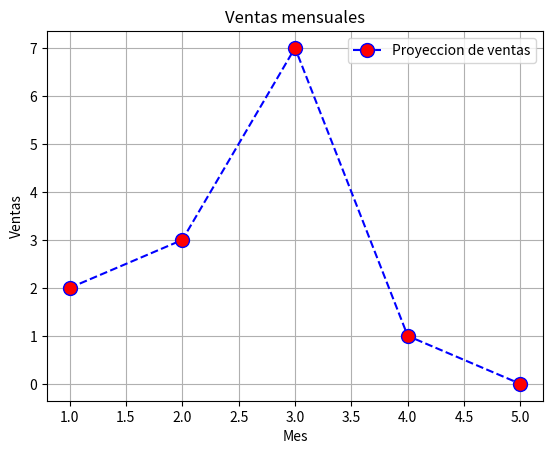
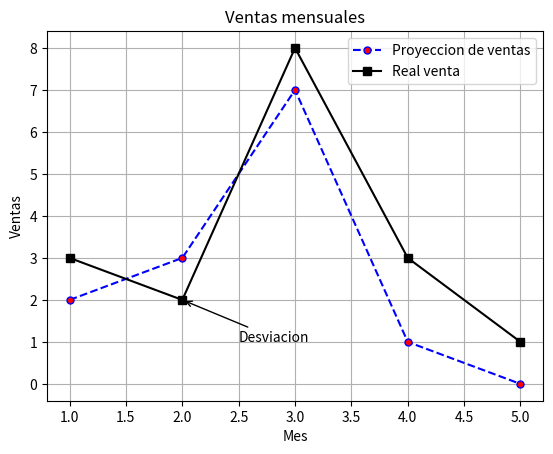
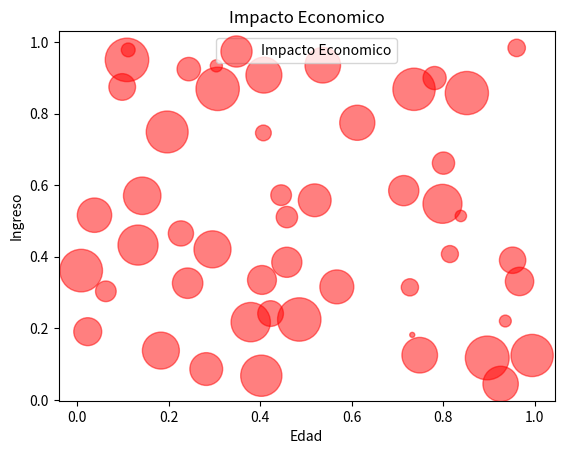
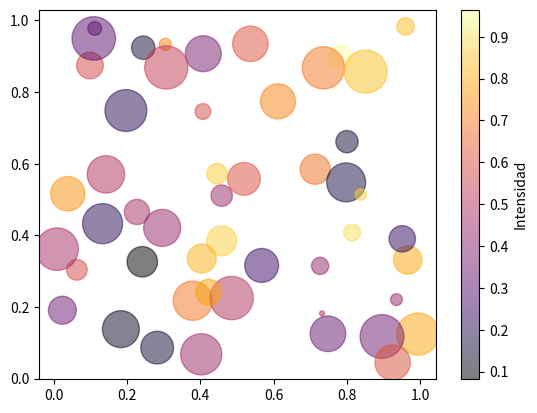
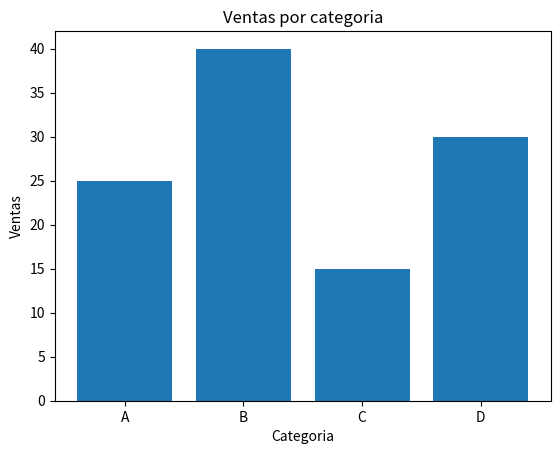
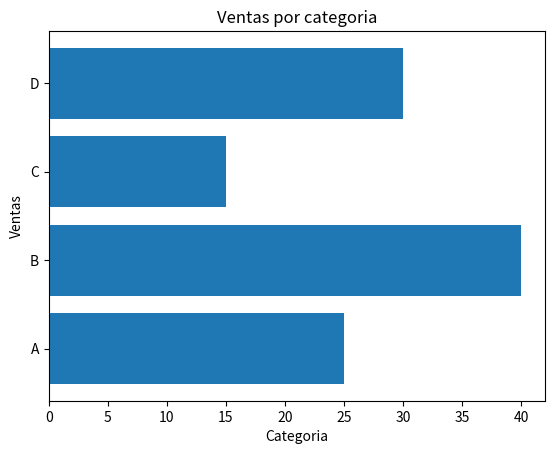
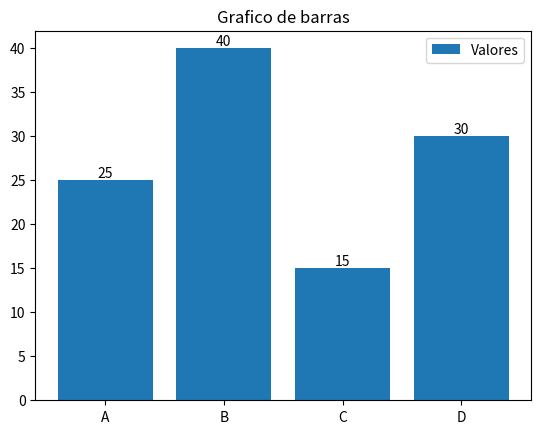
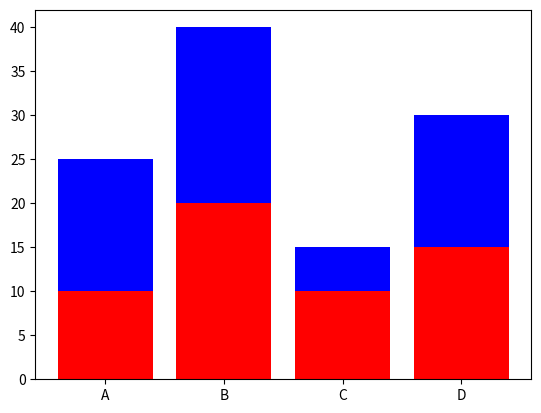

Recreate these plots in Python, in order. (Note: this script raises an exception after producing the figures.)
import matplotlib.pyplot as plt
import numpy as np
import pandas as pd
import seaborn as sns


!pip install seaborn

x = [1,2,3,4,5]
y=[2,3,7,1,0]

plt.plot(x,y,
         color="blue",
         linestyle="--",
         marker="o",
         markersize=10,
         markerfacecolor="red",
         label="Proyeccion de ventas")
plt.title("Ventas mensuales")
plt.xlabel("Mes")
plt.ylabel("Ventas")
plt.legend()
plt.grid(True)
plt.show()

#comparar resultados
y2=[3,2,8,3,1]
plt.plot(
    x,y,
         color="blue",
         linestyle="--",
         marker="o",
         markersize=5,
         markerfacecolor="red",
         label="Proyeccion de ventas"
         )
plt.plot(
    x,
    y2,
    color="black",
    label="Real venta",
    marker="s"
) 
plt.annotate("Desviacion", 
             xy=(2,2), 
             xytext=(2.5,1),
             arrowprops=dict(
                 arrowstyle="->",
                 facecolor="green")
            )
 
plt.title("Ventas mensuales")
plt.xlabel("Mes")
plt.ylabel("Ventas")
plt.legend()
plt.grid(True)
plt.show()
  

x=np.random.rand(50)  #edad
y=np.random.rand(50)  #ingreso
z=np.random.rand(50)  #impacto

plt.scatter(
    x,
    y,
    s=z*1000,
    c="red",
    alpha=0.5, #transparencia
    label="Impacto Economico"
    #marker="s"
    )
plt.title("Impacto Economico")
plt.xlabel("Edad")
plt.ylabel("Ingreso")
plt.legend()
plt.show()

# 100 columnas ---> df --> len(df)

colores=np.random.rand(50)

grafico_dispercion=plt.scatter(

    x,

    y,

    s=z*1000,

    c=colores,

    alpha=0.5,

    cmap='inferno'

)

plt.colorbar(grafico_dispercion,label='Intensidad')

plt.show()

categorias  = ['A','B','C','D']
valores = [25,40,15,30]
plt.bar(categorias,valores)
plt.title("Ventas por categoria")
plt.xlabel("Categoria")
plt.ylabel("Ventas")
plt.show()
categorias  = ['A','B','C','D']
valores = [25,40,15,30]
plt.barh(categorias,valores)
plt.title("Ventas por categoria")
plt.xlabel("Categoria")
plt.ylabel("Ventas")
plt.show()


categorias  = ['A','B','C','D']
valores = [25,40,15,30]
barras = plt.bar(categorias,valores,label='Valores')
plt.title("Grafico de barras")
plt.legend()

# Etiquetas encima de cada barra
plt.bar_label(barras)
plt.show()

import matplotlib.pyplot as plt
import numpy as np
import pandas as pd
categorias  = ['A','B','C','D']
valores = [25,40,15,30]
valores2=[10,20,10,15]
plt.bar(categorias,valores,label='Serie1',color='b')
plt.bar(categorias,valores2,label='Serie1',color='r')
plt.show()

import matplotlib.pyplot as plt
import numpy as np
import pandas as pd
categorias  = ['A','B','C','D']
valores = [25,40,15,30]
valores2=[10,20,10,15]
plt.bar(categorias,valores,label='Serie1',color='b')
plt.bar(categorias,valores2,label='Serie2',color='r')

plt.hist(datos, bins = 50, color = 'orange',edgecolor = 'black',alpha = 0.7)
plt.title('Histograma de distribucion de datos')
plt.xlabel('Rango de valores')
plt.ylabel('Frecuencia')
plt.show()

datos_caja=np.random.normal(loc=0,scale=1,size=1000)
plt.boxplot(datos_caja)
plt.title("Boxplot")
plt.show()

grupo1 = np.random.normal(100,10,200)
grupo2 = np.random.normal(90,20,200)

plt.boxplot([grupo1,grupo2],
            label=['Grupo1','Grupo2'])
plt.title("Boxplot")
plt.legend()
plt.show()


plt.boxplot( [grupo1,grupo2],
            labels=['Grupo 1','Grupo 2'],
            vert=False,
            patch_artist=True,
            whiskerprops=dict(color ='green',linestyle='--')
)

plt.show()
